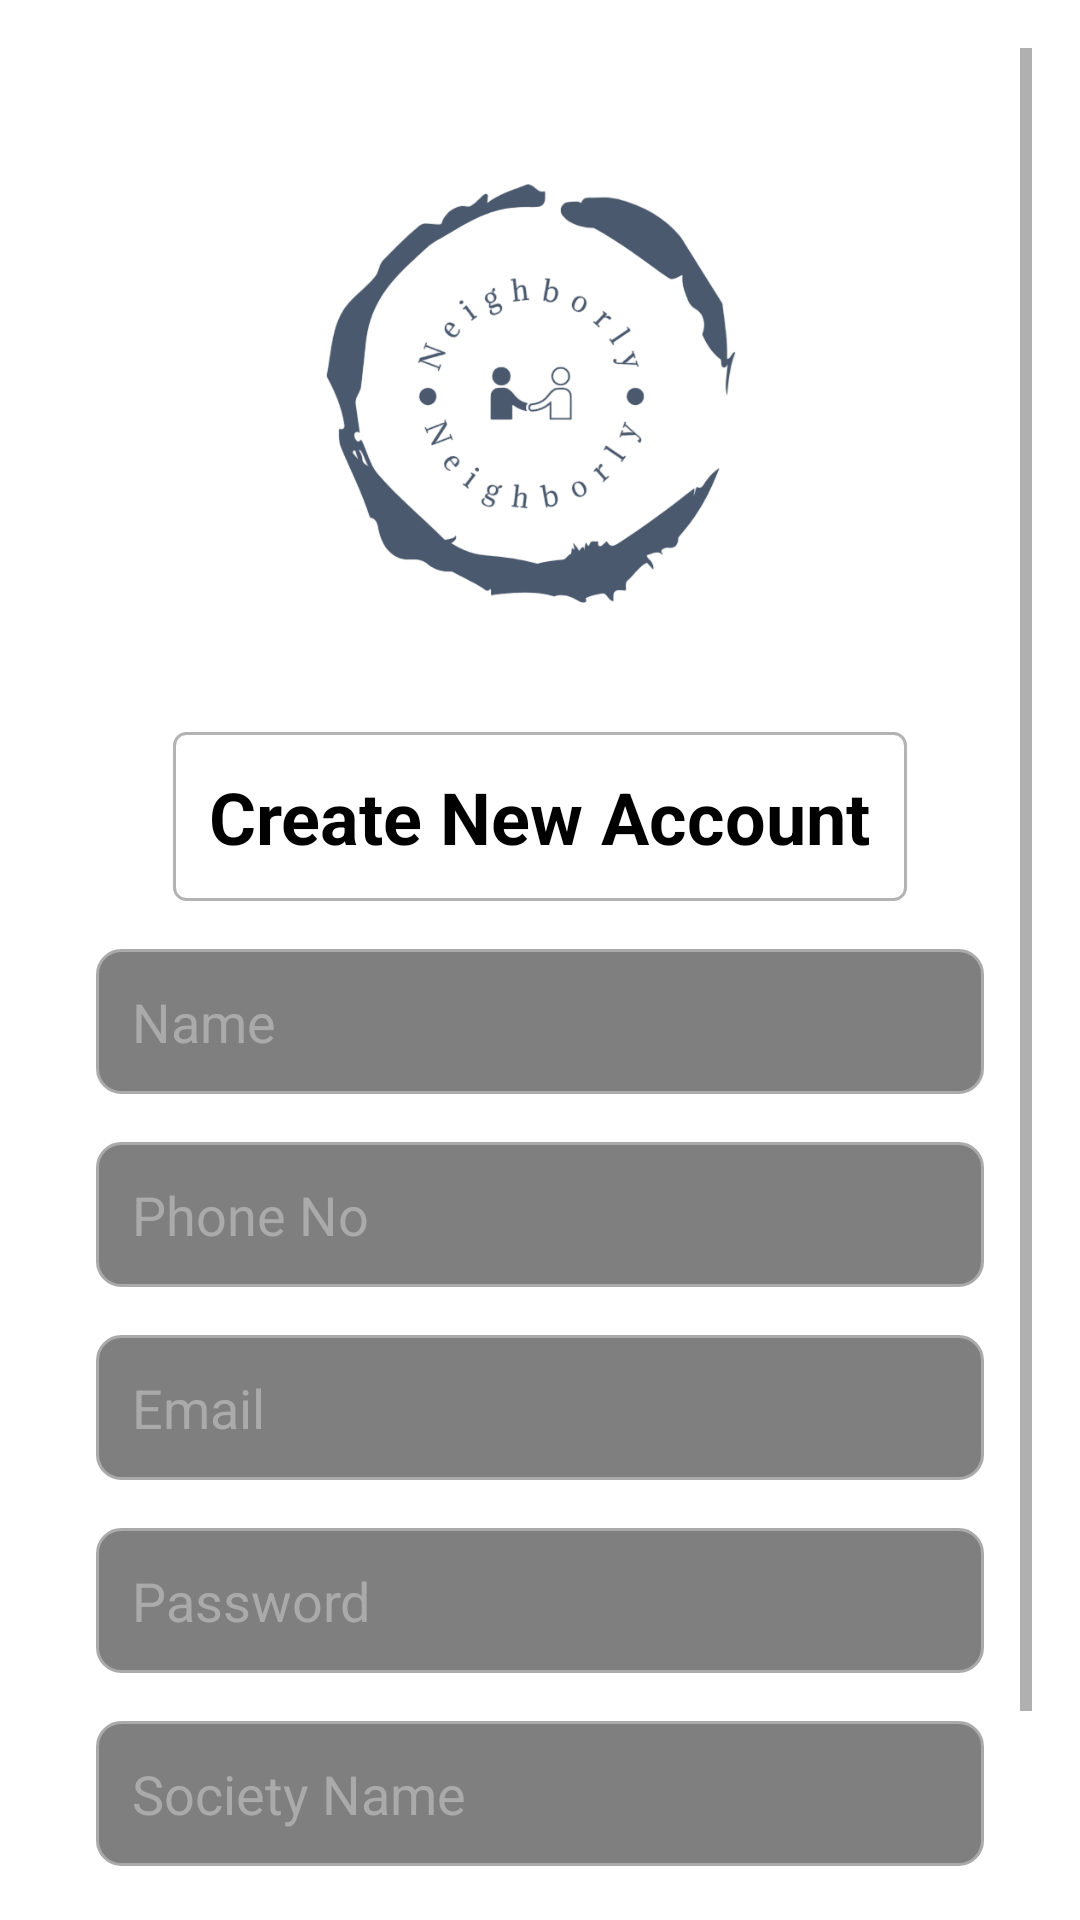

Write the Android layout XML for this screen, with the resource values it uses.
<!-- AndroidManifest.xml: application theme Theme.Projhope -->
<!-- res/layout/activity_signup.xml -->
<?xml version="1.0" encoding="utf-8"?>
<RelativeLayout xmlns:android="http://schemas.android.com/apk/res/android"
    android:layout_width="match_parent"
    android:layout_height="match_parent"
    android:background="@drawable/signup_background">

    <ScrollView
        android:layout_width="match_parent"
        android:layout_height="match_parent"
        android:fillViewport="true"
        android:padding="16dp">

        <LinearLayout
            android:layout_width="match_parent"
            android:layout_height="wrap_content"
            android:orientation="vertical"
            android:gravity="center"
            android:padding="16dp"
            android:background="@android:color/transparent">

            

            

            <ImageView
                android:layout_width="200dp"
                android:layout_height="200dp"
                android:layout_gravity="center_horizontal"
                android:layout_marginBottom="4dp"
                android:contentDescription="@string/app_name"
                android:src="@drawable/logo" />

            <TextView
                android:layout_width="wrap_content"
                android:layout_height="wrap_content"
                android:text="Create New Account"
                android:textSize="24sp"
                android:textStyle="bold"
                android:textColor="@android:color/black"
                android:background="@drawable/title_box_sober"
            android:padding="12dp"
            android:layout_marginTop="8dp"
            android:layout_gravity="center_horizontal" />

            
            <EditText
                android:layout_width="match_parent"
                android:layout_height="wrap_content"
                android:hint="Name"
                android:id="@+id/name_edittext"
                android:background="@drawable/translucent_rounded_edittext"
                android:padding="12dp"
                android:textColor="@android:color/white"
                android:textColorHint="@android:color/darker_gray"
                android:layout_marginTop="16dp" />

            
            <EditText
                android:layout_width="match_parent"
                android:layout_height="wrap_content"
                android:hint="Phone No"
                android:id="@+id/phone_edittext"
                android:background="@drawable/translucent_rounded_edittext"
                android:padding="12dp"
                android:textColor="@android:color/white"
                android:textColorHint="@android:color/darker_gray"
                android:layout_marginTop="16dp" />

            
            <EditText
                android:layout_width="match_parent"
                android:layout_height="wrap_content"
                android:hint="Email"
                android:id="@+id/email_edittext"
                android:background="@drawable/translucent_rounded_edittext"
                android:padding="12dp"
                android:textColor="@android:color/white"
                android:textColorHint="@android:color/darker_gray"
                android:layout_marginTop="16dp" />

            
            <EditText
                android:layout_width="match_parent"
                android:layout_height="wrap_content"
                android:hint="Password"
                android:id="@+id/password_edittext"
                android:background="@drawable/translucent_rounded_edittext"
                android:padding="12dp"
                android:textColor="@android:color/white"
                android:textColorHint="@android:color/darker_gray"
                android:inputType="textPassword"
                android:layout_marginTop="16dp" />

            
            <EditText
                android:layout_width="match_parent"
                android:layout_height="wrap_content"
                android:hint="Society Name"
                android:id="@+id/society_edittext"
                android:background="@drawable/translucent_rounded_edittext"
                android:padding="12dp"
                android:textColor="@android:color/white"
                android:textColorHint="@android:color/darker_gray"
                android:layout_marginTop="16dp" />

            
            <Button
                android:layout_width="match_parent"
                android:layout_height="wrap_content"
                android:text="Sign Up"
                android:id="@+id/signup_button"
                android:background="@drawable/rounded_button"
                android:textColor="@android:color/white"
                android:layout_marginTop="16dp" />

        </LinearLayout>
    </ScrollView>
</RelativeLayout>
<!-- resources referenced by this layout -->
<resources>
  <!-- drawable logo: png bitmap (drawable, 78150 bytes) -->
  <!-- drawable rounded_button (drawable) -->
  <shape xmlns:android="http://schemas.android.com/apk/res/android">
      <solid android:color="#007BFF" /> 
      <corners android:radius="8dp" />
  </shape>
  <!-- drawable title_box_sober (drawable) -->
  <?xml version="1.0" encoding="utf-8"?>
  <shape xmlns:android="http://schemas.android.com/apk/res/android">
      <solid android:color="#80FFFFFF" /> 
      <corners android:radius="4dp" /> 
      <stroke
          android:width="1dp"
          android:color="#B3B3B3" /> 
  </shape>
  <!-- drawable translucent_rounded_edittext (drawable) -->
  <shape xmlns:android="http://schemas.android.com/apk/res/android">
      <solid android:color="#80000000" /> 
      <corners android:radius="8dp" />
      <stroke android:width="1dp" android:color="@android:color/darker_gray" />
  </shape>
  <string name="app_name">Projhope</string>
  <style name="Theme.Projhope" parent="Theme.MaterialComponents.DayNight.NoActionBar">
          <item name="colorPrimary">@color/purple_500</item>
          <item name="colorPrimaryVariant">@color/purple_700</item>
          <item name="colorOnPrimary">@android:color/white</item>
          <item name="colorSecondary">@color/teal_200</item>
          <item name="colorOnSecondary">@android:color/black</item>
          <item name="android:windowBackground">@android:color/white</item>
          <item name="colorOnBackground">@android:color/black</item>
          <item name="colorError">@color/red</item>
          <item name="colorOnError">@android:color/white</item>
          .
      </style>
  <color name="purple_500">#6200EE</color>
  <color name="purple_700">#3700B3</color>
  <color name="teal_200">#03DAC5</color>
  <color name="red">#B00020</color>
</resources>
